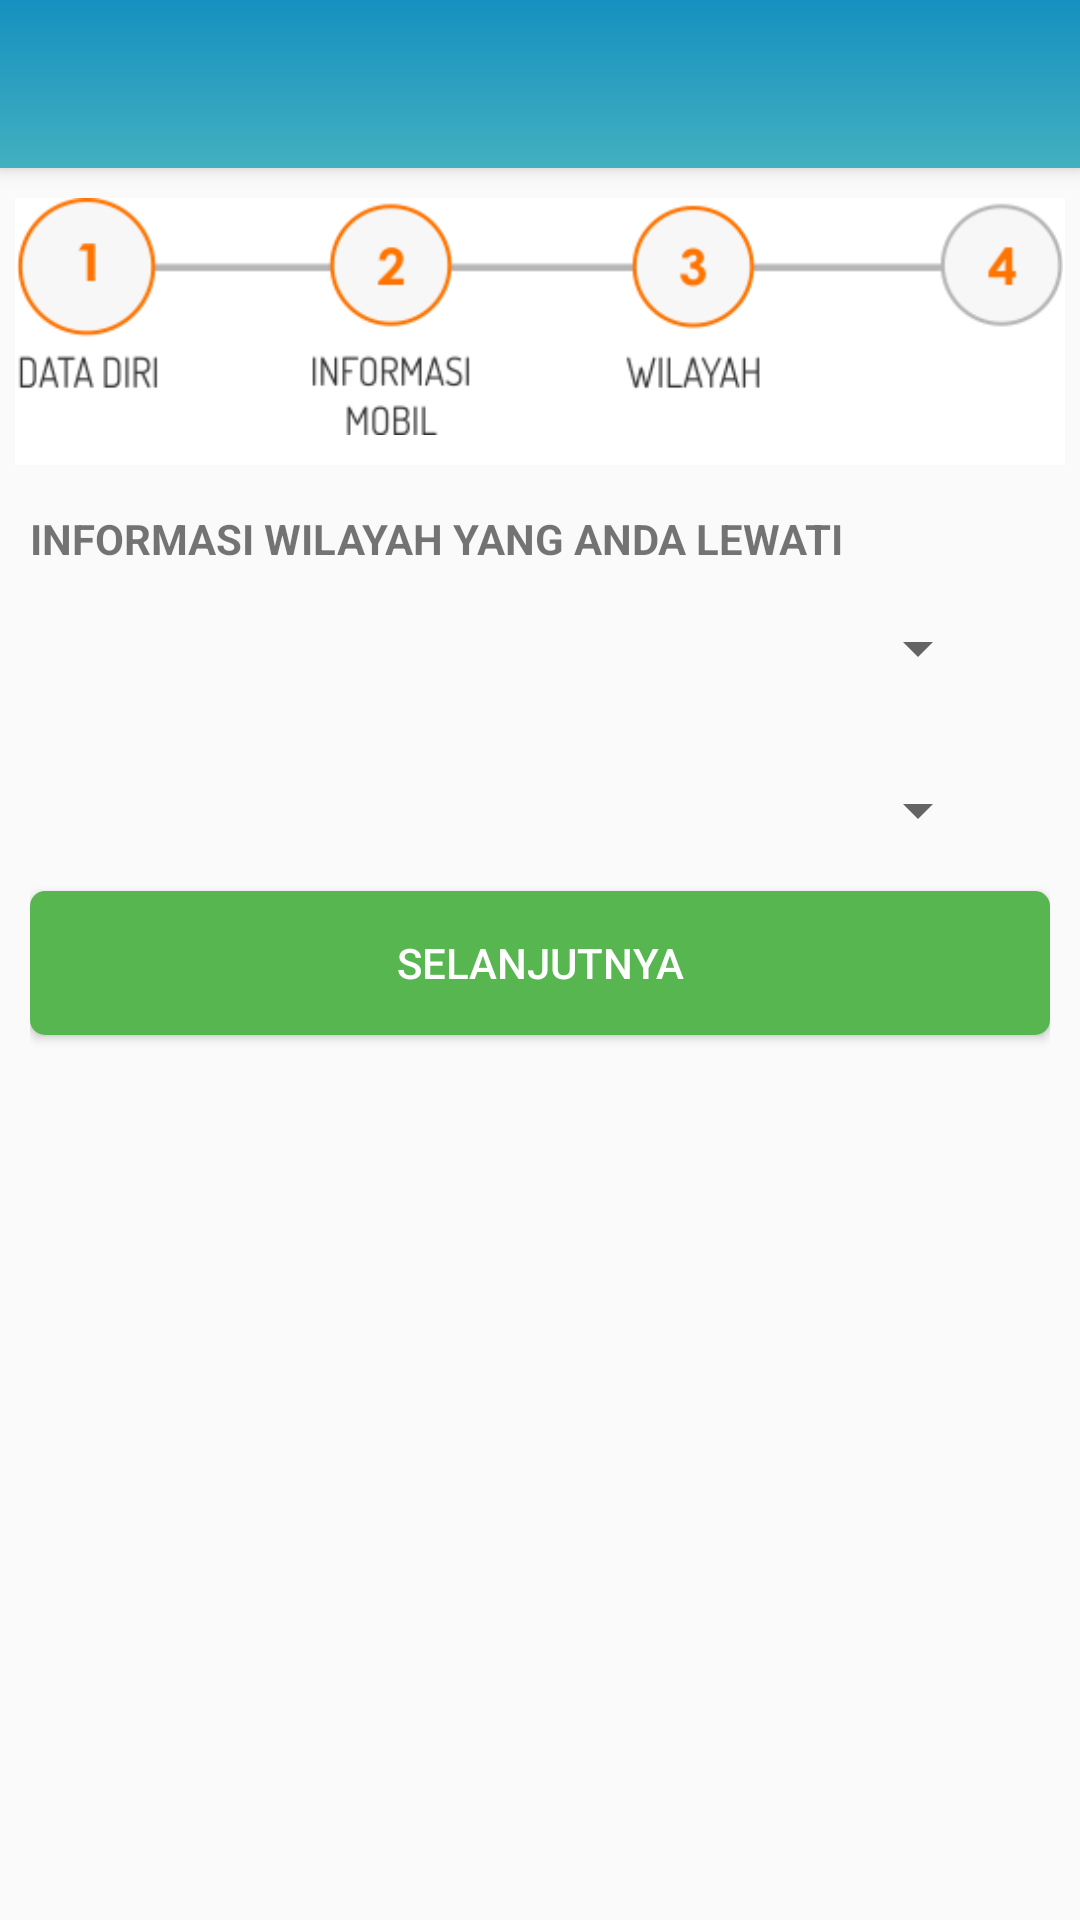

Write the Android layout XML for this screen, with the resource values it uses.
<!-- AndroidManifest.xml: application theme AppTheme -->
<!-- res/layout/activity_register3.xml -->
<?xml version="1.0" encoding="utf-8"?>
<LinearLayout xmlns:android="http://schemas.android.com/apk/res/android"
    xmlns:app="http://schemas.android.com/apk/res-auto"
    android:layout_width="match_parent"
    android:layout_height="match_parent"
    android:orientation="vertical">

    <android.support.v7.widget.Toolbar
        android:id="@+id/tbToolbar"
        android:layout_width="match_parent"
        android:layout_height="?attr/actionBarSize"
        android:background="@drawable/toolbar_gradient"
        android:elevation="4dp"
        android:theme="@style/AppTheme.AppBarOverlay"
        app:popupTheme="@style/AppTheme.PopupOverlay">

    </android.support.v7.widget.Toolbar>

    <LinearLayout
        android:layout_width="match_parent"
        android:layout_height="wrap_content"
        android:background="#FFFFFF"
        android:orientation="vertical"
        android:layout_marginTop="10dp"
        android:paddingBottom="10dp"
        android:layout_marginLeft="5dp"
        android:layout_marginRight="5dp">

        <ImageView
            android:layout_width="wrap_content"
            android:layout_height="wrap_content"
            android:layout_gravity="center"
            android:adjustViewBounds="true"
            android:src="@drawable/next3" />

    </LinearLayout>

    <ScrollView
        android:layout_width="match_parent"
        android:layout_height="wrap_content"
        android:layout_below="@id/my_toolbar">

        <LinearLayout
            android:layout_width="match_parent"
            android:layout_height="wrap_content"
            android:orientation="vertical"
            android:padding="10dp">

            <TextView
                android:layout_width="wrap_content"
                android:layout_height="wrap_content"
                android:layout_marginTop="5dp"
                android:text="@string/informasi_wilayah_yang_anda_lewati_"
                android:textStyle="bold" />

            <LinearLayout
                android:layout_width="match_parent"
                android:layout_height="match_parent"
                android:layout_margin="10dp"
                android:orientation="horizontal"
                android:padding="5dp">

                <LinearLayout
                    android:layout_width="match_parent"
                    android:layout_height="match_parent"
                    android:layout_marginRight="5dp"
                    android:layout_weight="1"
                    android:orientation="vertical">

                    <Spinner
                        android:id="@+id/spinner_kota"
                        android:layout_width="fill_parent"
                        android:layout_height="wrap_content" />

                </LinearLayout>

            </LinearLayout>

            <LinearLayout
                android:layout_width="match_parent"
                android:layout_height="match_parent"
                android:layout_margin="10dp"
                android:orientation="horizontal"
                android:padding="5dp">

                <LinearLayout
                    android:layout_width="match_parent"
                    android:layout_height="match_parent"
                    android:layout_marginRight="5dp"
                    android:layout_weight="1"
                    android:orientation="vertical">

                    <Spinner
                        android:id="@+id/spinner_wilayah"
                        android:layout_width="fill_parent"
                        android:layout_height="wrap_content" />

                </LinearLayout>

            </LinearLayout>

            
            
            
            

            
            
            
            
            
            
            
            
            

            
            
            
            
            
            
            
            
            

            <Button
                android:id="@+id/lanjut"
                android:layout_width="match_parent"
                android:layout_height="wrap_content"
                android:layout_marginBottom="50dp"
                android:background="@drawable/bg_button_green_next"
                android:paddingLeft="20dp"
                android:paddingRight="20dp"
                android:text="@string/selanjutnya"
                android:textColor="@android:color/white" />

        </LinearLayout>

    </ScrollView>


</LinearLayout>
<!-- resources referenced by this layout -->
<resources>
  <!-- drawable bg_button_green_next (drawable) -->
  <?xml version="1.0" encoding="utf-8"?>
  <shape android:shape="rectangle"
      xmlns:android="http://schemas.android.com/apk/res/android">
  
      <solid android:color="@color/button"/>
      <corners android:radius="5dp"/>
  
  </shape>
  <!-- drawable next3: webp bitmap (drawable, 9088 bytes) -->
  <!-- drawable toolbar_gradient (drawable) -->
  <?xml version="1.0" encoding="utf-8"?>
  <shape xmlns:android="http://schemas.android.com/apk/res/android"
      android:shape="rectangle">
  
      <gradient
          android:angle="90"
          android:endColor="#1590C0"
          android:startColor="#42B0BF"
          android:type="linear" />
  
  </shape>
  <string name="informasi_wilayah_yang_anda_lewati_">INFORMASI WILAYAH YANG ANDA LEWATI</string>
  <string name="kota">Kota</string>
  <string name="selanjutnya">Selanjutnya</string>
  <string name="wilayah">Wilayah</string>
  <style name="AppTheme.AppBarOverlay" parent="ThemeOverlay.AppCompat.Dark.ActionBar" />
  <style name="AppTheme.PopupOverlay" parent="ThemeOverlay.AppCompat.Light" />
  <style name="AppTheme" parent="Theme.AppCompat.Light.NoActionBar">
          
          <item name="colorPrimary">@color/colorPrimary</item>
          <item name="colorPrimaryDark">@color/colorPrimaryDark</item>
          <item name="colorAccent">@color/colorAccent</item>
      </style>
  <color name="button">#58B650</color>
  <color name="colorPrimary">#0392BF</color>
  <color name="colorPrimaryDark">#1590C0</color>
  <color name="colorAccent">#404040</color>
</resources>
